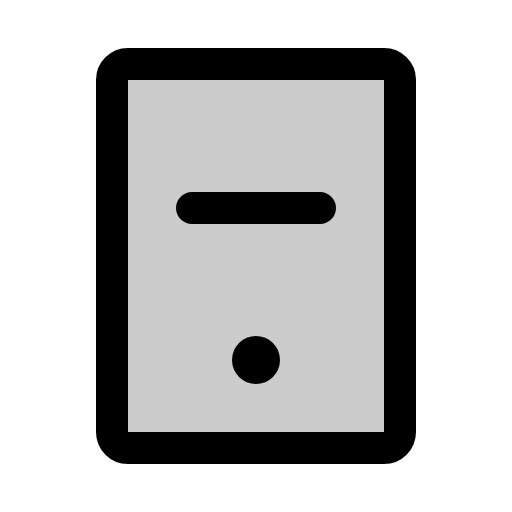
t = 0.00 s
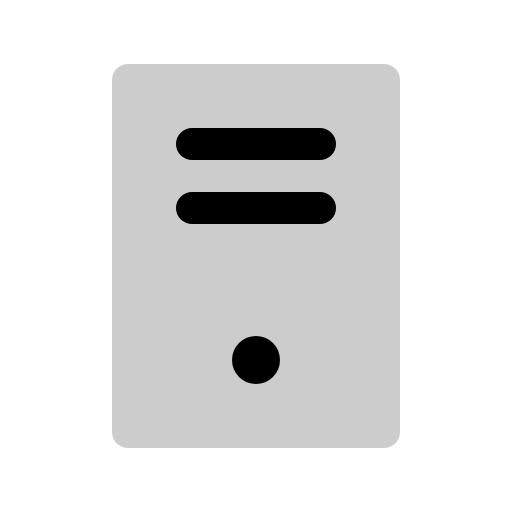
t = 0.60 s
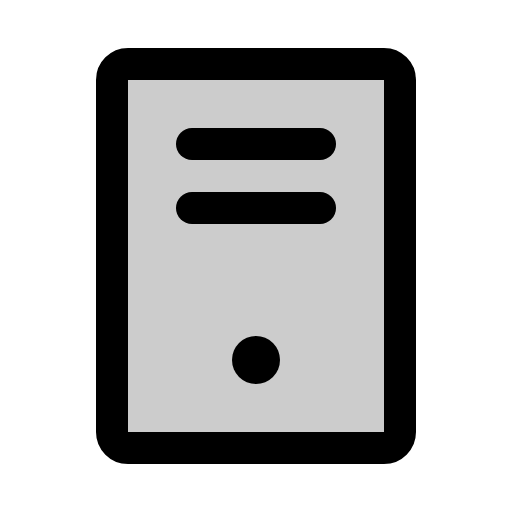
t = 0.98 s
t = 1.35 s: frame unchanged from t = 0.98 s, image omitted
t = 1.73 s: frame unchanged from t = 0.98 s, image omitted

The animated SVG that drew these frames (rendered in a browser with its animation timeline set to each time). Animation: 1 CSS @keyframes rule; one cycle of 2.10 s, repeats indefinitely.

<svg xmlns="http://www.w3.org/2000/svg" viewBox="0 0 256 256">
  <style>
    .draw-line {
      stroke-dasharray: 2000;
      stroke-dashoffset: 0;
    }
    svg:hover .draw-line {
      animation: phosphor-draw-in 1.5s ease-in-out infinite alternate;
    }
    @keyframes phosphor-draw-in {
      0%   { stroke-dashoffset: 2000; }
      100% { stroke-dashoffset: 0; }
    }
  </style><rect width="256" height="256" fill="none"/><rect x="32" y="56" width="192" height="144" rx="8" transform="translate(256 0) rotate(90)" opacity="0.2"/><line x1="160" y1="72" x2="96" y2="72" fill="none" stroke="currentColor" stroke-linecap="round" stroke-linejoin="round" stroke-width="16" class="draw-line" pathLength="1" style="animation-delay: 0s"/><line x1="160" y1="104" x2="96" y2="104" fill="none" stroke="currentColor" stroke-linecap="round" stroke-linejoin="round" stroke-width="16" class="draw-line" pathLength="1" style="animation-delay: 0.3s"/><rect x="32" y="56" width="192" height="144" rx="8" transform="translate(256 0) rotate(90)" fill="none" stroke="currentColor" stroke-linecap="round" stroke-linejoin="round" stroke-width="16" class="draw-line" pathLength="1" style="animation-delay: 0.6s"/><circle cx="128" cy="180" r="12"/></svg>
